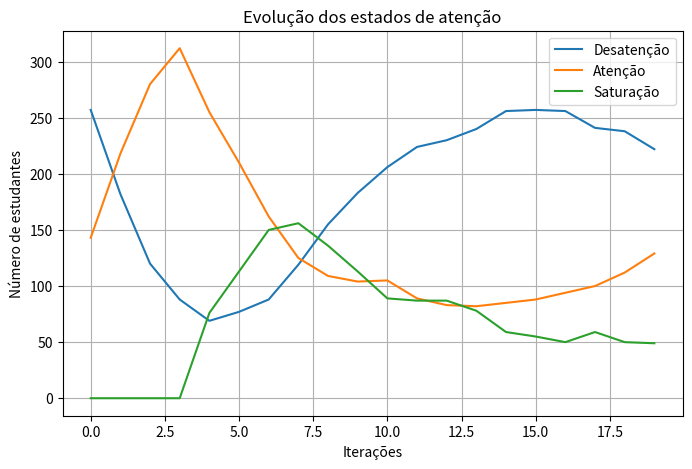
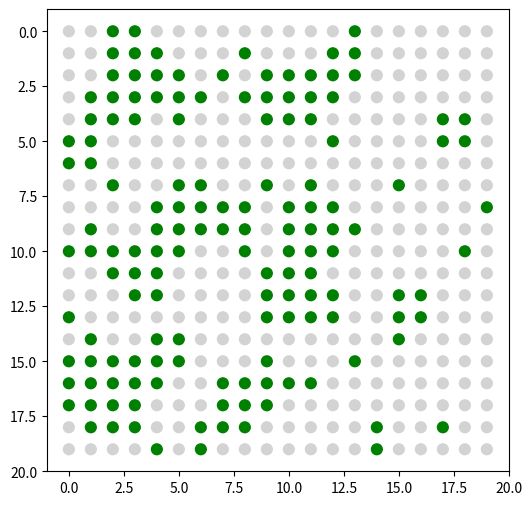

Python code for these plots, in order:
import numpy as np
import random
import matplotlib.pyplot as plt
from matplotlib import animation

# ===============================
# Parâmetros do modelo
# ===============================

n = 20                       # tamanho da grade (NxN)
proporcao_inicial = 0.2      # fração inicial de alunos atentos
theta = 3                    # limiar de influência social
Ts = 5                       # tempo de saturação (iterações)
pd = 0.3                     # probabilidade de reinício
iteracoes = 20               # número de iterações
raio_prof = 1                # raio de influência do professor

# ===============================
# Inicialização da grade
# ===============================

# Estados: 0 = desatenção | 1 = atenção | 2 = saturação
grade = np.zeros((n, n), dtype=int)
tau = np.zeros((n, n), dtype=int)

# Inicializar alunos atentos
num_estado_1 = int(proporcao_inicial * n * n)
indices = np.random.choice(n * n, num_estado_1, replace=False)

for idx in indices:
    i, j = divmod(idx, n)
    grade[i, j] = 1

# ===============================
# Inicialização do professor
# ===============================

prof_i, prof_j = n // 2, n // 2
historico_prof = []

# ===============================
# Funções auxiliares
# ===============================

def contar_atentos(grade, i, j):
    contagem = 0
    for di in [-1, 0, 1]:
        for dj in [-1, 0, 1]:
            if di == 0 and dj == 0:
                continue
            ni, nj = i + di, j + dj
            if 0 <= ni < n and 0 <= nj < n:
                if grade[ni, nj] == 1:
                    contagem += 1
    return contagem

def influencia_professor(grade, pi, pj, raio):
    for i in range(n):
        for j in range(n):
            if max(abs(i - pi), abs(j - pj)) <= raio:
                grade[i, j] = 1
                tau[i, j] = 0

def mover_professor(pi, pj):
    movimentos = [(di, dj) for di in [-1, 0, 1] for dj in [-1, 0, 1]
                  if not (di == 0 and dj == 0)]
    di, dj = random.choice(movimentos)
    ni, nj = pi + di, pj + dj
    if 0 <= ni < n and 0 <= nj < n:
        return ni, nj
    return pi, pj

def grade_para_scatter(grade):
    xs, ys, cores = [], [], []
    for i in range(n):
        for j in range(n):
            xs.append(j)
            ys.append(i)
            if grade[i, j] == 0:
                cores.append('lightgray')
            elif grade[i, j] == 1:
                cores.append('green')
            else:
                cores.append('red')
    return xs, ys, cores

# ===============================
# Estruturas de registro
# ===============================

historico_0 = []
historico_1 = []
historico_2 = []
historico_grades = []

# ===============================
# Loop principal do autômato
# ===============================

for t in range(iteracoes):
    nova_grade = grade.copy()

    for i in range(n):
        for j in range(n):
            estado = grade[i, j]
            A = contar_atentos(grade, i, j)

            if estado == 0 and A >= theta:
                nova_grade[i, j] = 1
                tau[i, j] = 0

            elif estado == 1:
                tau[i, j] += 1
                if tau[i, j] >= Ts:
                    nova_grade[i, j] = 2
                    tau[i, j] = 0

            elif estado == 2:
                if random.random() < pd:
                    nova_grade[i, j] = 0

    # Atualização do professor
    prof_i, prof_j = mover_professor(prof_i, prof_j)
    influencia_professor(nova_grade, prof_i, prof_j, raio_prof)

    # Atualização síncrona
    grade = nova_grade

    # Registro
    historico_0.append(np.sum(grade == 0))
    historico_1.append(np.sum(grade == 1))
    historico_2.append(np.sum(grade == 2))
    historico_grades.append(grade.copy())
    historico_prof.append((prof_i, prof_j))

# ===============================
# Relatório final
# ===============================

print("Última iteração:")
print("Desatentos:", historico_0[-1])
print("Atentos:", historico_1[-1])
print("Saturados:", historico_2[-1])

# ===============================
# Gráfico temporal
# ===============================

plt.figure(figsize=(8, 5))
plt.plot(historico_0, label='Desatenção')
plt.plot(historico_1, label='Atenção')
plt.plot(historico_2, label='Saturação')
plt.xlabel("Iterações")
plt.ylabel("Número de estudantes")
plt.title("Evolução dos estados de atenção")
plt.legend()
plt.grid(True)
plt.show()

# ===============================
# Animação com esferas
# ===============================

fig, ax = plt.subplots(figsize=(6, 6))
ax.set_xlim(-1, n)
ax.set_ylim(-1, n)
ax.set_aspect('equal')
ax.invert_yaxis()
ax.axis('on')

xs, ys, cores = grade_para_scatter(historico_grades[0])
alunos_plot = ax.scatter(xs, ys, c=cores, s=60)
prof_plot = ax.scatter([], [], c='black', s=140, marker='*')

def atualizar(frame):
    xs, ys, cores = grade_para_scatter(historico_grades[frame])
    alunos_plot.set_offsets(np.c_[xs, ys])
    alunos_plot.set_color(cores)

    pi, pj = historico_prof[frame]
    prof_plot.set_offsets([[pj, pi]])

    ax.set_title(f"Iteração {frame}")
    return alunos_plot, prof_plot

ani = animation.FuncAnimation(
    fig,
    atualizar,
    frames=len(historico_grades),
    interval=300,
    repeat=False
)

plt.show()
